Run: headless pygame with SDL's dummy video driver; simulated clock (each Clock.tick advances the game by its frame time, no real sleeping); random seed 0; keys injected as events and as key.get_pressed() state; no mouse input.
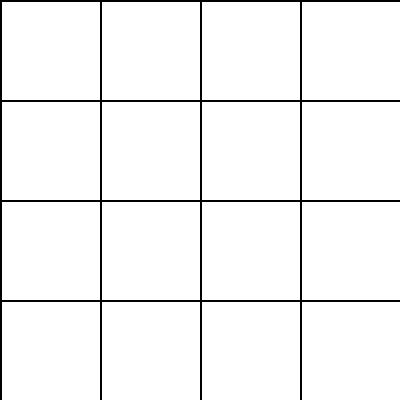
Frame 1 of 4 · flips 1–60 · no input
Frame 2 of 4 · flips 61–180 · tapped SPACE, RETURN · held RIGHT (→), D · screen unchanged from frame 1, image omitted
Frame 3 of 4 · flips 181–300 · held DOWN (↓), S · screen unchanged from frame 2, image omitted
Frame 4 of 4 · flips 301–420 · held LEFT (←), A, UP (↑), W · screen unchanged from frame 3, image omitted

The pygame program that drew these frames:


import pygame
import sys

# Initialize pygame
pygame.init()

# Grid settings
ROWS = 4
COLS = 4
CELL_SIZE = 100
WIDTH = COLS * CELL_SIZE
HEIGHT = ROWS * CELL_SIZE

# Create the window
screen = pygame.display.set_mode((WIDTH, HEIGHT))
pygame.display.set_caption("4x4 Grid Example")

# Colors
WHITE = (255, 255, 255)
BLACK = (0, 0, 0)

while True:
    for event in pygame.event.get():
        if event.type == pygame.QUIT:
            pygame.quit()
            sys.exit()

    # Fill background
    screen.fill(WHITE)

    # Draw grid lines
    for row in range(ROWS + 1):
        pygame.draw.line(screen, BLACK, (0, row * CELL_SIZE), (WIDTH, row * CELL_SIZE), 2)

    for col in range(COLS + 1):
        pygame.draw.line(screen, BLACK, (col * CELL_SIZE, 0), (col * CELL_SIZE, HEIGHT), 2)

    pygame.display.flip()
